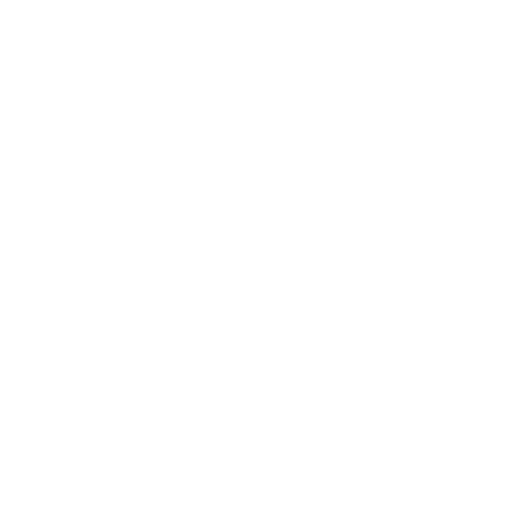
t = 0.00 s
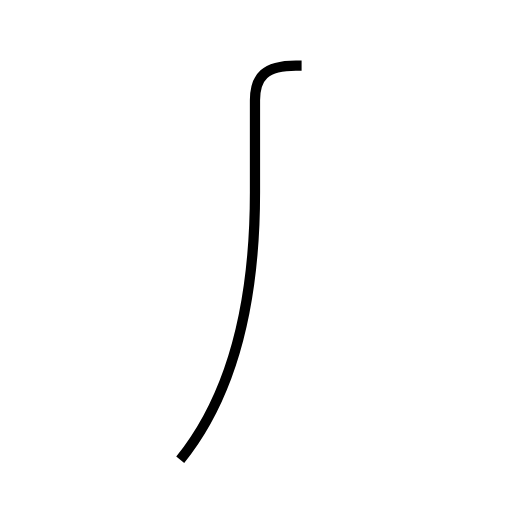
t = 1.30 s
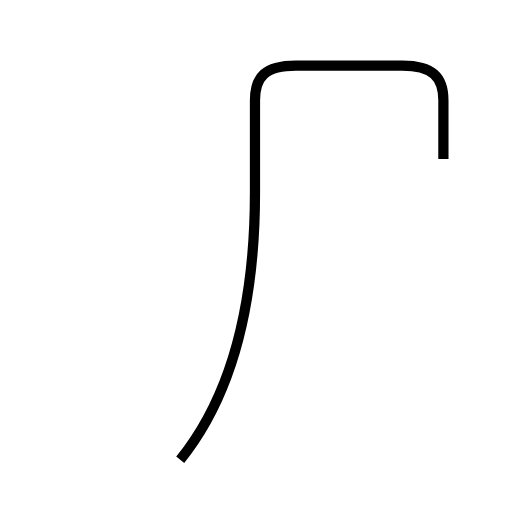
t = 1.95 s
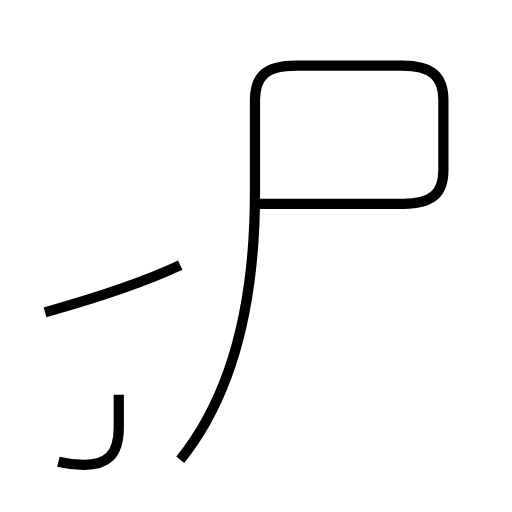
t = 3.36 s
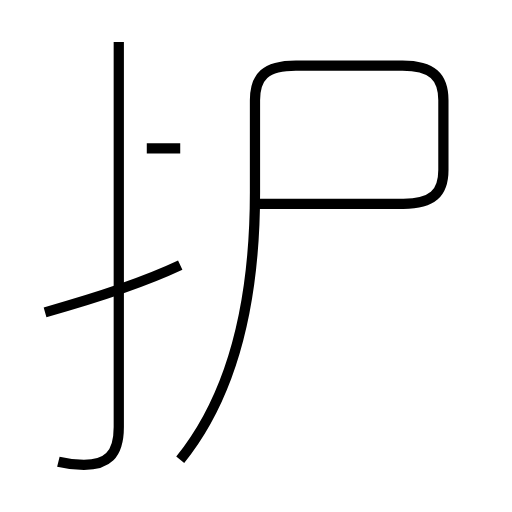
t = 4.49 s
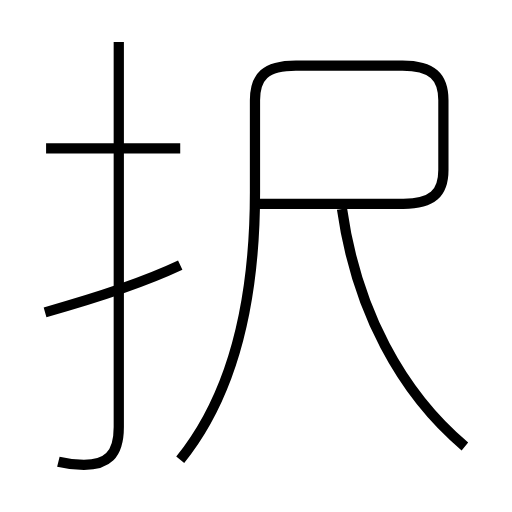
t = 5.59 s

The animated SVG that drew these frames (rendered in a browser with its animation timeline set to each time). Animation: 5 SMIL elements (animate=5); one cycle of 5.59 s.

<?xml version='1.0' encoding='utf-8'?>
<svg viewBox="0.0 -6.0 50.0 50.0" version="1.1" xmlns="http://www.w3.org/2000/svg"><rect x="-1000" y="-1000" width="2000" height="2000" stroke="white" fill="white" /><g style="fill:none;stroke:#000000;stroke-width:1"><path d="M 17.6 0.9 C 22.2 -4.8 24.9 -13.1 24.9 -25.2 L 24.9 -34.2 C 24.9 -36.5 25.9 -37.6 28.9 -37.6 L 39.3 -37.6 C 42.2 -37.6 43.3 -36.5 43.3 -34.2 L 43.3 -27.4 C 43.3 -25.1 42.2 -24.1 39.4 -24.1 L 24.8 -24.1 " transform="translate(0.0 38.0)" stroke-dasharray="86.5249587476697" stroke-dashoffset="86.5249587476697"><animate attributeName="stroke-dashoffset" from="86.5249587476697" to="0" dur="2.595748762430091s" begin="0s; anim_end.end" fill="freeze" id="anim0" /></path><path d="M 4.4 -13.5 C 8.7 -14.7 14.2 -16.5 17.6 -18.1 " transform="translate(0.0 38.0)" stroke-dasharray="13.991783075864415" stroke-dashoffset="13.991783075864415"><animate attributeName="stroke-dashoffset" from="13.991783075864415" to="0" dur="0.41975349227593245s" begin="anim0.end" fill="freeze" id="anim1" /></path><path d="M 5.7 1.1 C 6.5 1.3 7.4 1.4 8.2 1.4 C 10.4 1.4 11.6 0.5 11.6 -2.3 L 11.6 -39.9 " transform="translate(0.0 38.0)" stroke-dasharray="45.951008070415995" stroke-dashoffset="45.951008070415995"><animate attributeName="stroke-dashoffset" from="45.951008070415995" to="0" dur="1.3785302421124799s" begin="anim1.end" fill="freeze" id="anim2" /></path><path d="M 17.6 -29.5 L 4.5 -29.5 " transform="translate(0.0 38.0)" stroke-dasharray="13.100000000000001" stroke-dashoffset="13.100000000000001"><animate attributeName="stroke-dashoffset" from="13.100000000000001" to="0" dur="0.393s" begin="anim2.end" fill="freeze" id="anim3" /></path><path d="M 45.4 -0.4 C 39.2 -5.6 34.8 -13.7 33.4 -23.6" transform="translate(0.0 38.0)" stroke-dasharray="26.710014164456915" stroke-dashoffset="26.710014164456915"><animate attributeName="stroke-dashoffset" from="26.710014164456915" to="0" dur="0.8013004249337075s" begin="anim3.end" fill="freeze" id="anim_end" /></path></g></svg>
